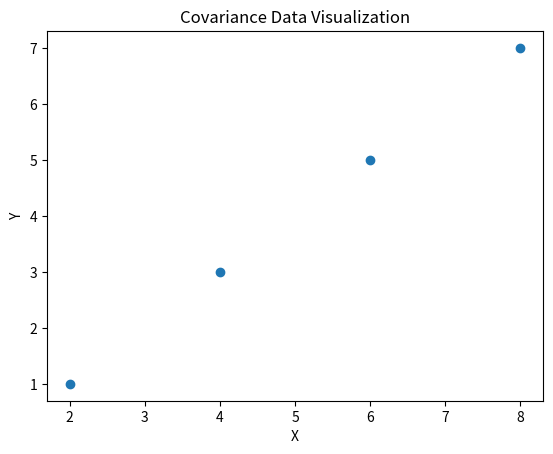

Here is the Python script that generated this plot:
import numpy as np
import pandas as pd
import matplotlib.pyplot as plt
data = pd.DataFrame({
    'X': [2, 4, 6, 8],
    'Y': [1, 3, 5, 7]
})
print("Dataset:")
print(data)
cov = data.cov()
print("\nCovariance Matrix:")
print(cov)
values, vectors = np.linalg.eig(cov)
print("\nEigenvalues:")
print(values)
print("\nEigenvectors:")
print(vectors)
plt.scatter(data['X'], data['Y'])
plt.xlabel("X")
plt.ylabel("Y")
plt.title("Covariance Data Visualization")
plt.show()
